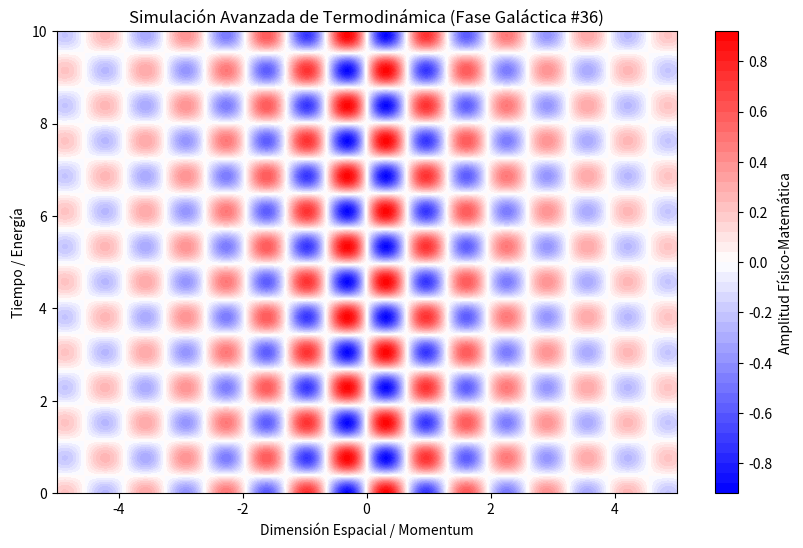

Write Python code to recreate this figure.
%matplotlib inline
# Simulación Galáctica: Termodinámica - Variante 36
import numpy as np
import matplotlib.pyplot as plt

# Parámetros Físicos Aleatorios
param_1 = 4.83
param_2 = 4.119
param_3 = 0.321

t = np.linspace(0, 10, 500)
x = np.linspace(-5, 5, 500)
X, T = np.meshgrid(x, t)

# Ecuación Base (Avanzada)
Z = np.sin(X * param_1) * np.cos(T * param_2) * np.exp(-np.abs(X) * param_3)

plt.figure(figsize=(10, 6))
plt.contourf(X, T, Z, 50, cmap='bwr')
plt.colorbar(label='Amplitud Físico-Matemática')
plt.title(r'Simulación Avanzada de Termodinámica (Fase Galáctica #36)')
plt.xlabel('Dimensión Espacial / Momentum')
plt.ylabel('Tiempo / Energía')
plt.show()
